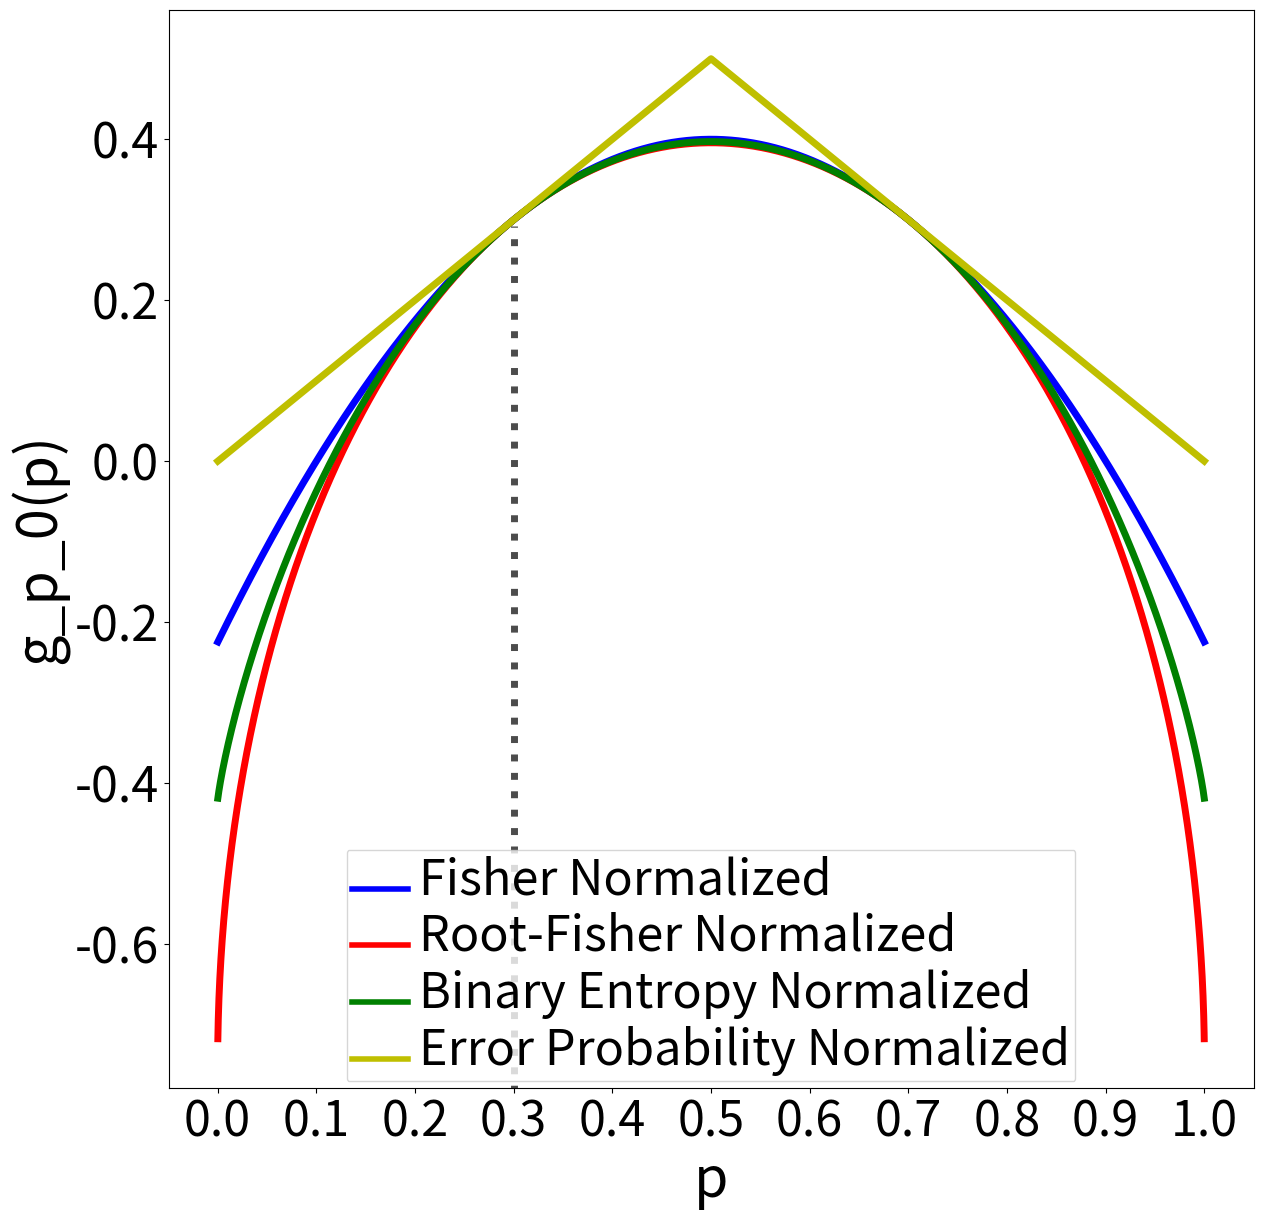

Recreate this plot in Python.
import numpy as np
import matplotlib.pyplot as plt
from matplotlib.pyplot import figure
from numpy import diff

import matplotlib
import matplotlib.font_manager
from itertools import cycle

DEBUG = True
LATEX_FLAG = False

LINEWIDTH = 5
AXIS_LABEL_FONT_SIZE = 40 # 25
TICK_SIZE = 35 # 30
LEGEND_LENGTH = 4
LEGEND_WIDTH = 4
LEGEND_TEXT_SIZE = 35 # 30

if(LATEX_FLAG):
    matplotlib.rcParams['text.usetex'] = True
    matplotlib.rcParams['text.latex.preamble']=[r"\usepackage{amsmath}"]

matplotlib.rcParams['xtick.labelsize'] = TICK_SIZE
matplotlib.rcParams['ytick.labelsize'] = TICK_SIZE
matplotlib.rcParams['legend.handlelength'] = LEGEND_LENGTH

def shrink_arr(arr):
    return arr[1:]

def get_array_der(arr, xs, delta):
    der = diff(arr)/delta
    xs = xs[1:]
    return (xs, der)

def get_func_der(f, xs, delta):
    f_val = f(xs)
    f_der = diff(f_val)/delta
    xs = xs[1:]
    return (xs, f_der)

# Equation of the linear normalization:
#   f_{x0}(x) = (f(x)-f(x0)) / |(f'(x0))| + x0
def get_relative_func(f, xs, delta, x0):
    (xs, f_der_array) = get_func_der(f, xs, delta)
    x0_index = get_array_index_by_value(xs,x0)
    f_der = f_der_array[x0_index]
    f_x = f(xs)
    f_x0 = f(x0)
    f_relative = (f_x - f_x0)/np.abs(f_der) + x0

    if(DEBUG):
        f_relative_2 = []
        for i in range(len(f_x)):
            f_relative_2.append((f_x[i] - f_x0)/np.abs(f_der) + x0)

        assert len(f_relative_2) == len(f_relative)

        for i in range(len(f_relative)):
            assert f_relative_2[i] == f_relative[i]

    print("x0: "+str(x0))
    print("f_x len: "+str(len(f_x)))
    print("f_x0: "+str(f_x0))
    print("f_der: "+str(f_der))
    print("f_relative len: "+str(len(f_relative)))
    return (xs, f_relative)

def test_derivatives(f, delta):
    xs2 = np.arange(0., 10, delta)
    (xs2, f_der) = get_func_der(f, xs2, delta)
    (xs2, f_der_2) = get_array_der(f_der, xs2, delta)
    f_der = shrink_arr(f_der)
    (xs2, f_der_3) = get_array_der(f_der_2, xs2, delta)
    f_der = shrink_arr(f_der)
    f_der_2 = shrink_arr(f_der_2)
    # (xs2, f_der_4) = get_array_der(f_der_3, xs2, delta)
    # f_der = shrink_arr(f_der)
    # f_der_2 = shrink_arr(f_der_2)
    # f_der_3 = shrink_arr(f_der_3)

    plt.plot(xs2, f(xs2), 'b', label="f")
    plt.plot(xs2, f_der, 'g', label="f der")
    plt.plot(xs2, f_der_2, 'r', label="f der 2")
    plt.plot(xs2, f_der_3, 'y', label="f der 3")
    # plt.plot(xs2, f_der_4, 'k', label="f_der_4")
    plt.legend(loc="upper left")
    plt.show()

def get_array_index_by_value(array, val):
    return min(range(len(array)), key=lambda i: abs(array[i]-val))

def get_cycle_colors():
    # colors_list = list(c[0] for c in mcolors.TABLEAU_COLORS.items())
    colors_list = 'brgycm'
    return cycle(colors_list)

x0 = 0.3
# x0 = 0.7
delta = 0.0001

# xs = np.arange(0.0001, 1.4 - 0.0001, delta)
xs = np.arange(0.0001, 1 - 0.0001, delta)

x0_index = get_array_index_by_value(xs,x0)
colors = get_cycle_colors() # get plot colors

fisherSqrt = lambda x: np.sqrt(x*(1-x))
fisher = lambda x: x*(1-x)
entropy = lambda x: -x*np.log(x)-(1-x)*np.log(1-x)
minError = lambda x: np.array([x,1-x]).min(0)

(_, fisherSqrt_relative) = get_relative_func(fisherSqrt,xs,delta,x0)
(_, fisher_relative) = get_relative_func(fisher,xs,delta,x0)
(_, entropy_relative) = get_relative_func(entropy,xs,delta,x0)
(xs, minError_relative) = get_relative_func(minError,xs,delta,x0)

y_at_x0 = fisherSqrt_relative[x0_index]
min_y = min(fisher_relative[0], 
            fisherSqrt_relative[0], 
            entropy_relative[0], 
            minError_relative[0])

figure(num=None, figsize=(14, 14), dpi=80)
plt.plot(xs, fisher_relative, next(colors), label="Fisher Normalized", linewidth=LINEWIDTH)
plt.plot(xs, fisherSqrt_relative, next(colors), label="Root-Fisher Normalized", linewidth=LINEWIDTH)
plt.plot(xs, entropy_relative, next(colors), label="Binary Entropy Normalized", linewidth=LINEWIDTH)
plt.plot(xs, minError_relative, next(colors), label="Error Probability Normalized", linewidth=LINEWIDTH)

# polyFunc = lambda a,x: np.power(x,a)
# (_, linear_relative) = get_relative_func(lambda x: polyFunc(1,x),xs,delta,x0)
# (_, quadratic_relative) = get_relative_func(lambda x: polyFunc(2,x),xs,delta,x0)
# (xs, quartic_relative) = get_relative_func(lambda x: polyFunc(4,x),xs,delta,x0)
# y_at_x0 = quadratic_relative[x0_index]
# min_y = min(linear_relative[0], 
#             quadratic_relative[0], 
#             quartic_relative[0])
# plt.plot(xs, polyFunc(1,xs), next(colors), label="Linear", linewidth=LINEWIDTH)
# plt.plot(xs, polyFunc(2,xs), next(colors), label="Quadratic", linewidth=LINEWIDTH)
# plt.plot(xs, polyFunc(4,xs), next(colors), label="Quartic", linewidth=LINEWIDTH)
# plt.plot(xs, linear_relative, next(colors), label="Linear", linewidth=LINEWIDTH)
# plt.plot(xs, quadratic_relative, next(colors), label="Quadratic Normalized", linewidth=LINEWIDTH)
# plt.plot(xs, quartic_relative, next(colors), label="Quartic Normalized", linewidth=LINEWIDTH)

plt_xmin, plt_xmax, plt_ymin, plt_ymax = plt.axis()

plt.plot([x0, x0], [plt_ymin-1, y_at_x0-0.008], 'k', alpha=0.7, linestyle=":", linewidth=LINEWIDTH)

if(LATEX_FLAG):
    plt.xlabel(r'$\boldsymbol{p}$', fontsize=AXIS_LABEL_FONT_SIZE)
    plt.ylabel(r'$\boldsymbol{g_{p_0}(p)}$', fontsize=AXIS_LABEL_FONT_SIZE)
else:
    plt.xlabel('p', fontsize=AXIS_LABEL_FONT_SIZE)
    plt.ylabel('g_p_0(p)', fontsize=AXIS_LABEL_FONT_SIZE)

plt.locator_params(axis='x', nbins=11)
plt.ylim(plt_ymin, plt_ymax) # this is to compensate on the dotted line of x0

leg = plt.legend()
plt.setp(leg.get_lines(), linewidth=LEGEND_WIDTH)
plt.setp(leg.get_texts(), fontsize=LEGEND_TEXT_SIZE)

# plt.savefig('Linear normalization with pi_0 = {{}}_ver2'.format(pi_0) + '.png')
plt.show()

# test_derivatives(lambda x: np.sin(x), delta)